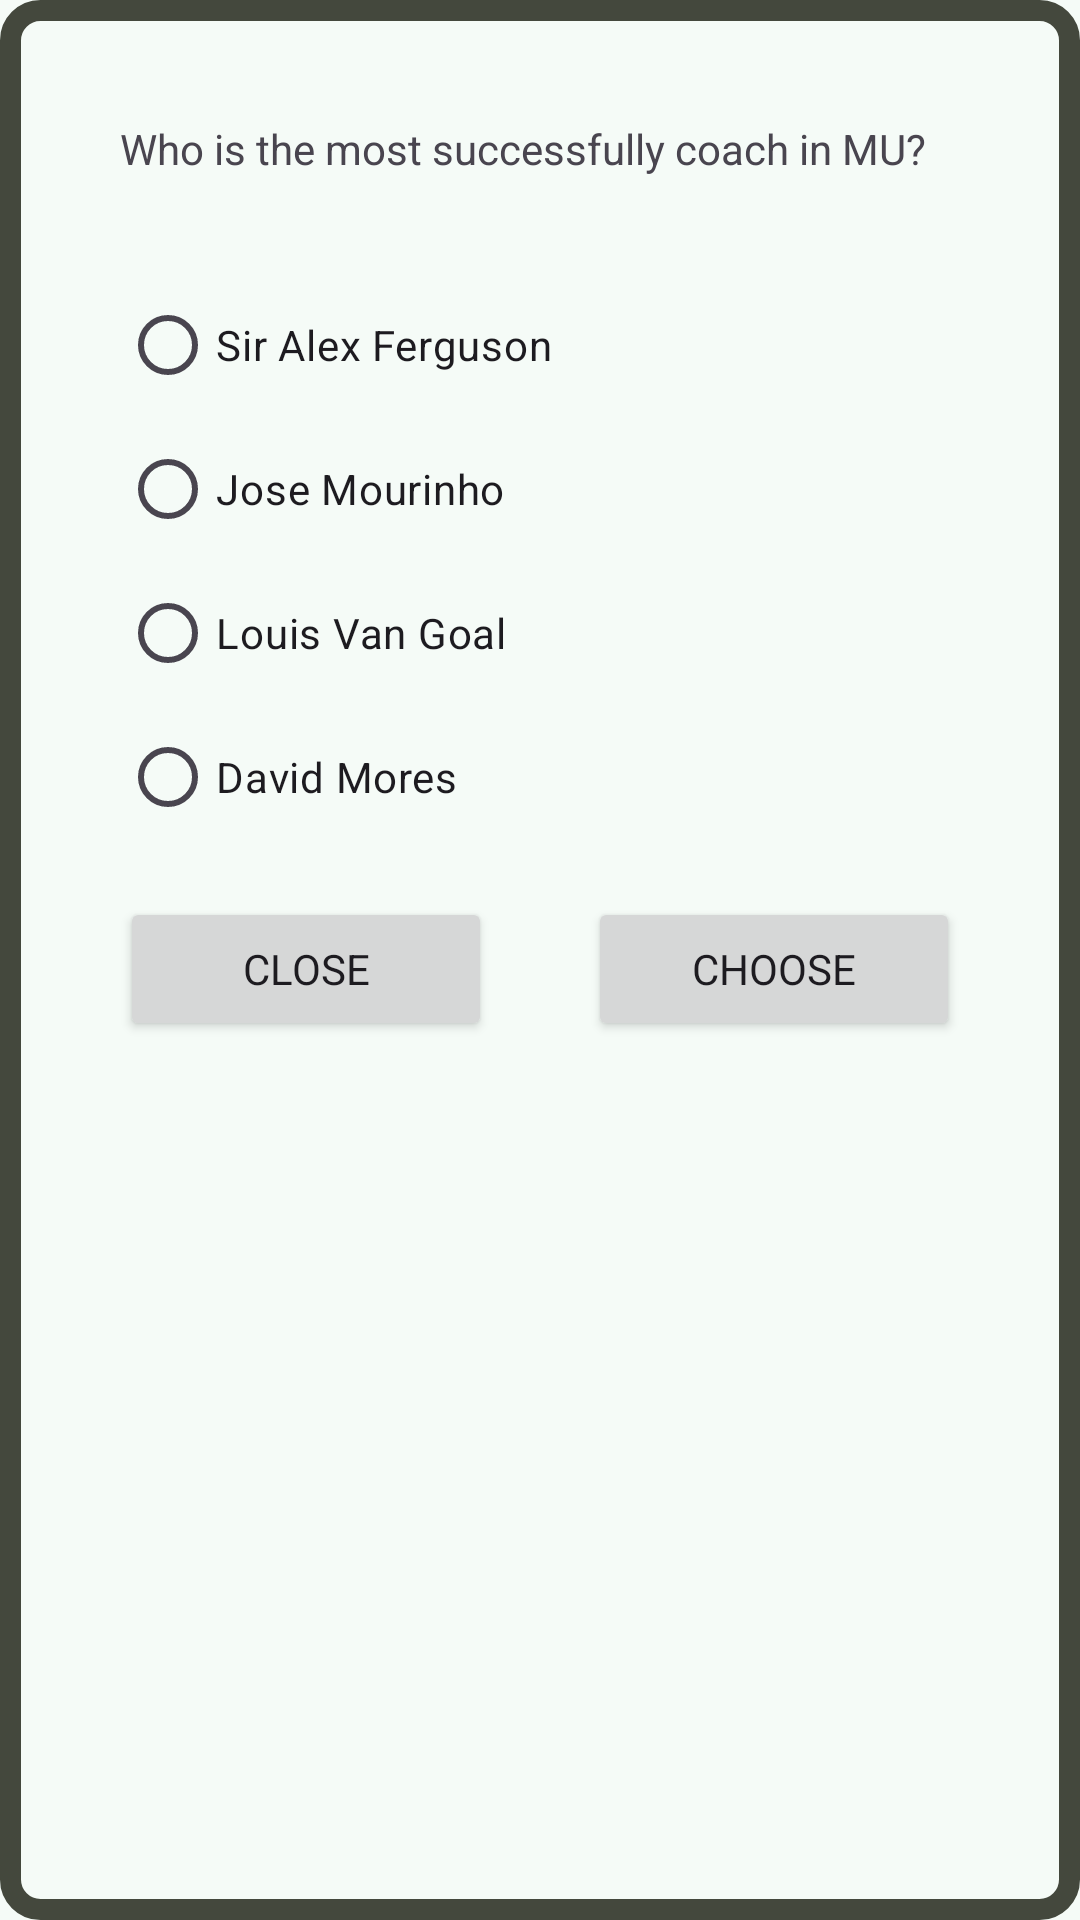

This screen was rendered from an Android layout file. Write that file and the resources it references.
<!-- AndroidManifest.xml: application theme Theme.LearningDroid -->
<!-- res/layout/fragment_option_dialog.xml -->
<LinearLayout xmlns:android="http://schemas.android.com/apk/res/android"
    android:layout_width="match_parent"
    android:layout_height="wrap_content"
    android:orientation="vertical"
    android:background="@drawable/appborder"
    android:padding="24dp">

    <TextView
        android:layout_width="match_parent"
        android:layout_height="wrap_content"
        android:layout_margin="16dp"
        android:text="@string/question_coach" />
    <RadioGroup
        android:id="@+id/rg_options"
        android:layout_width="match_parent"
        android:layout_height="wrap_content"
        android:layout_margin="16dp"
        android:orientation="vertical">
        <RadioButton
            android:id="@+id/rb_saf"
            android:layout_width="match_parent"
            android:layout_height="wrap_content"
            android:text="@string/sir_alex_ferguson" />
        <RadioButton
            android:id="@+id/rb_mou"
            android:layout_width="match_parent"
            android:layout_height="wrap_content"
            android:text="@string/jose_mourinho" />
        <RadioButton
            android:id="@+id/rb_lvg"
            android:layout_width="match_parent"
            android:layout_height="wrap_content"
            android:text="@string/louis_van_gaal" />
        <RadioButton
            android:id="@+id/rb_moyes"
            android:layout_width="match_parent"
            android:layout_height="wrap_content"
            android:text="@string/david_moyes" />
    </RadioGroup>
    <LinearLayout
        android:layout_width="match_parent"
        android:layout_height="wrap_content"
        android:orientation="horizontal">
        <Button
            android:id="@+id/btn_close"
            android:layout_width="match_parent"
            android:layout_height="wrap_content"
            android:layout_marginHorizontal="16dp"
            android:layout_weight="0.5"
            android:text="@string/close" />
        <Button
            android:id="@+id/btn_choose"
            android:layout_width="match_parent"
            android:layout_height="wrap_content"
            android:layout_marginHorizontal="16dp"
            android:layout_weight="0.5"
            android:text="@string/choose" />
    </LinearLayout>
</LinearLayout>
<!-- resources referenced by this layout -->
<resources>
  <!-- drawable appborder (drawable) -->
  <?xml version="1.0" encoding="UTF-8"?>
  <shape xmlns:android="http://schemas.android.com/apk/res/android"
      android:shape="rectangle">
      <corners android:radius="10dp"/>
      <padding android:left="10dp" android:right="10dp" android:top="10dp" android:bottom="10dp"/>
      <stroke android:width="7dp" android:color="#44483D"/>
  </shape>
  <string name="choose">Choose</string>
  <string name="close">Close</string>
  <string name="david_moyes">David Mores</string>
  <string name="jose_mourinho">Jose Mourinho</string>
  <string name="louis_van_gaal">Louis Van Goal</string>
  <string name="question_coach">Who is the most successfully coach in MU?</string>
  <string name="sir_alex_ferguson">Sir Alex Ferguson</string>
  <style name="Theme.LearningDroid" parent="Base.Theme.LearningDroid" />
  <style name="Base.Theme.LearningDroid" parent="Theme.Material3.DayNight.NoActionBar">
          <item name="colorPrimary">@color/md_theme_light_primary</item>
          <item name="colorOnPrimary">@color/md_theme_light_onPrimary</item>
          <item name="colorPrimaryContainer">@color/md_theme_light_primaryContainer</item>
          <item name="colorOnPrimaryContainer">@color/md_theme_light_onPrimaryContainer</item>
  
          <item name="colorTertiary">@color/md_theme_light_tertiary</item>
  
          <item name="android:colorBackground">@color/md_theme_light_surface</item>
          <item name="colorSurface">@color/md_theme_light_surface</item>
          <item name="colorOnSurface">@color/md_theme_light_onSurface</item>
          <item name="colorOutline">@color/md_theme_light_outline</item>
  
          <item name="android:statusBarColor">@android:color/transparent</item>
  
          <item name="fontFamily">@font/notosans</item>
  
          <item name="android:windowActivityTransitions">true</item>
          <item name="android:windowEnterTransition">@android:transition/explode</item>
          <item name="android:windowExitTransition">@android:transition/explode</item>
      </style>
  <color name="md_theme_light_primary">#006C4C</color>
  <color name="md_theme_light_onPrimary">#FFFFFF</color>
  <color name="md_theme_light_primaryContainer">#8CD6B5</color>
  <color name="md_theme_light_onPrimaryContainer">#002114</color>
  <color name="md_theme_light_tertiary">#3F6373</color>
  <color name="md_theme_light_surface">#F5FBF7</color>
  <color name="md_theme_light_onSurface">#171D1A</color>
  <color name="md_theme_light_outline">#707973</color>
</resources>
